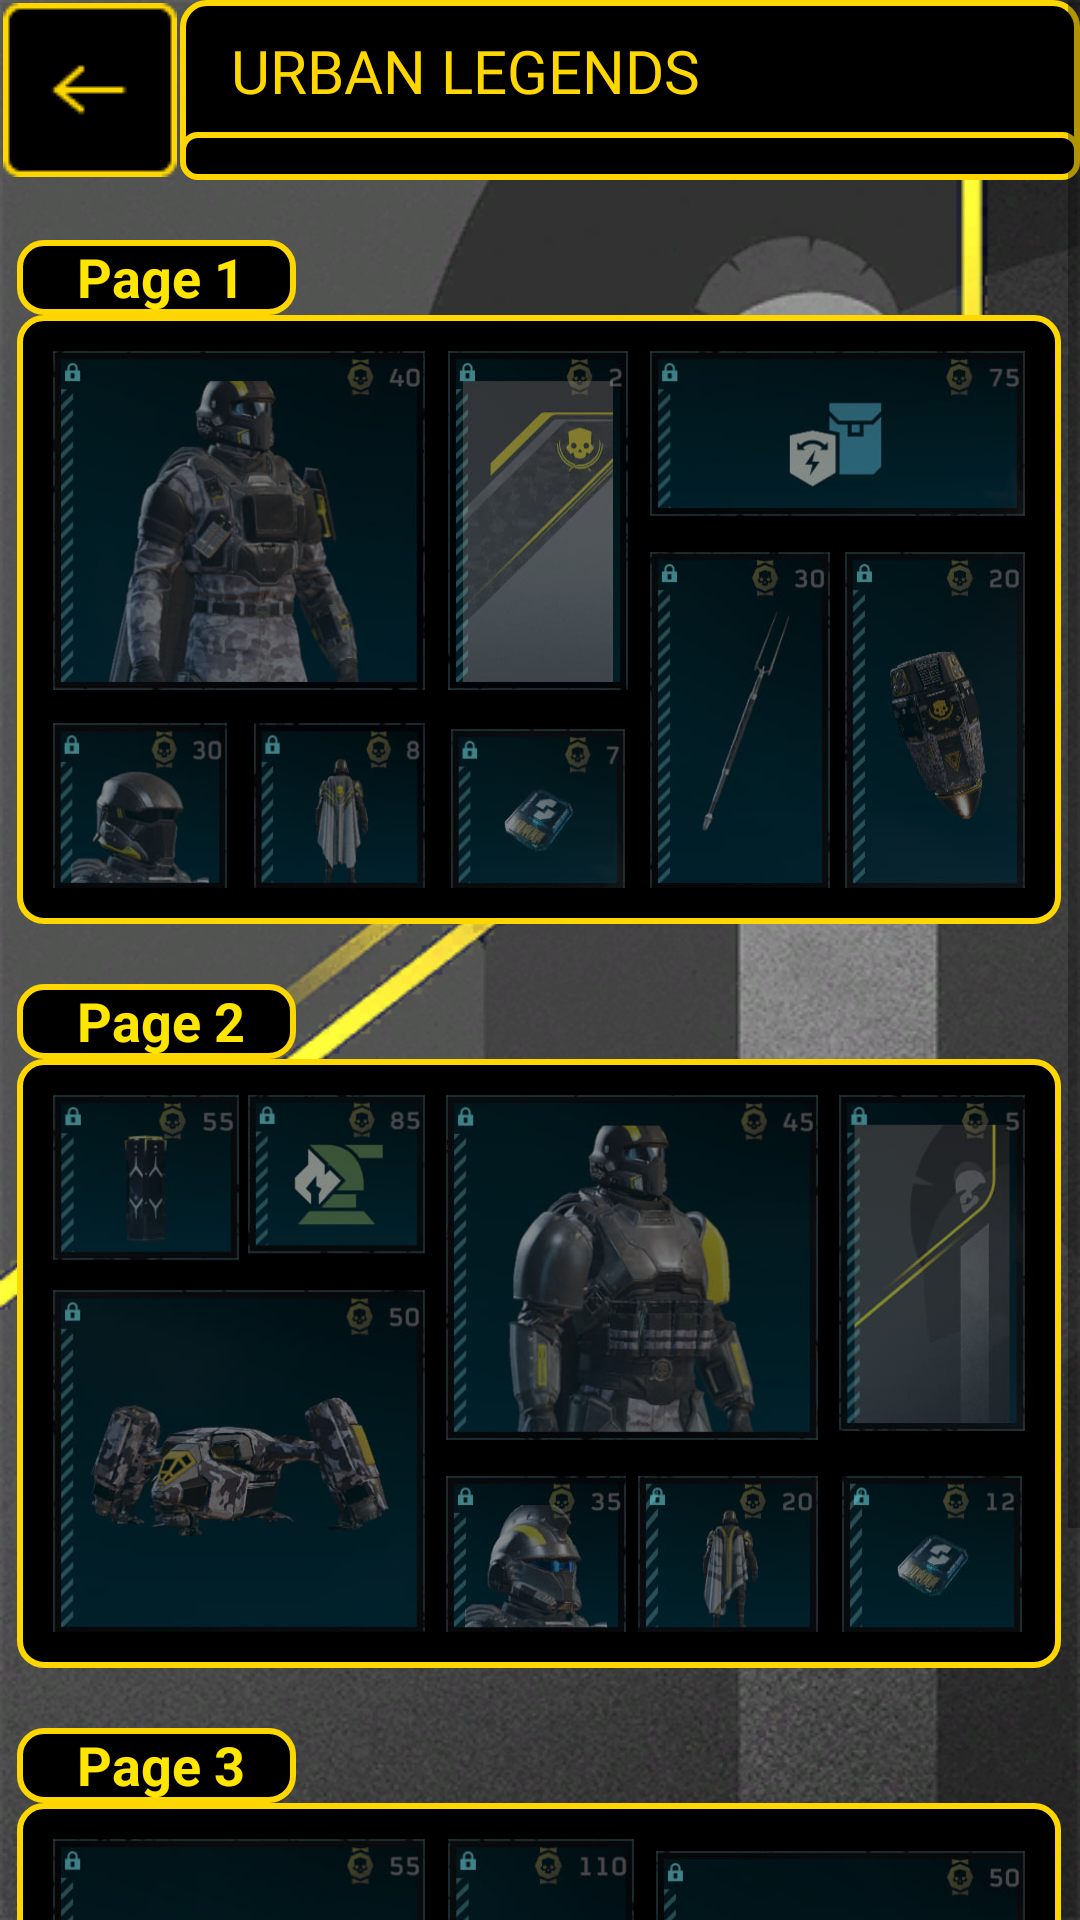

Android layout source for this screen:
<!-- AndroidManifest.xml: application theme Theme.Hd2wartracker -->
<!-- res/layout/ul_layout.xml -->
<?xml version="1.0" encoding="utf-8"?>
<ScrollView xmlns:android="http://schemas.android.com/apk/res/android"
    xmlns:app="http://schemas.android.com/apk/res-auto"
    android:layout_width="match_parent"
    android:layout_height="match_parent"
    android:background="@drawable/ul_bg" >

    <LinearLayout
        android:orientation="vertical"
        android:layout_width="match_parent"
        android:layout_height="wrap_content">

        <LinearLayout
            android:layout_width="match_parent"
            android:layout_height="match_parent">

            <ImageButton
                android:layout_width="60dp"
                android:id="@+id/moc_backbutton"
                android:layout_height="60dp"
                android:src="@drawable/vector">
            </ImageButton>

            <LinearLayout
                android:layout_width="match_parent"
                android:layout_height="match_parent"
                android:paddingTop="10dp"
                android:background="@drawable/card_bg"
                android:orientation="vertical">

                <TextView
                    android:layout_width="match_parent"
                    android:layout_height="10dp"
                    android:layout_gravity="top"
                    android:layout_weight="1"
                    android:fontFamily="@font/goldman_font"
                    android:paddingLeft="17dp"
                    android:text="URBAN LEGENDS"
                    android:textColor="#FFD700"
                    android:textSize="20sp" />

                <ProgressBar
                    android:id="@+id/ul_progressbar"
                    style="?android:attr/progressBarStyleHorizontal"
                    android:layout_width="match_parent"
                    android:layout_height="wrap_content"
                    android:max="100"
                    android:progress="0"
                    android:progressDrawable="@drawable/pg_gold" />
            </LinearLayout>

        </LinearLayout>

        PAGE 1
        <include layout="@layout/ul_1_layout" />

        PAGE 2
        <include layout="@layout/ul_2_layout"/>

        PAGE 3
        <include layout="@layout/ul_3_layout"/>

    </LinearLayout>
</ScrollView>
<!-- res/layout/ul_1_layout.xml (included above) -->
<?xml version="1.0" encoding="utf-8"?>
<androidx.constraintlayout.widget.ConstraintLayout
    xmlns:android="http://schemas.android.com/apk/res/android"
    xmlns:app="http://schemas.android.com/apk/res-auto"
    xmlns:tools="http://schemas.android.com/tools"
    android:layout_width="match_parent"
    android:layout_height="wrap_content"
    android:background="@android:color/transparent"
    android:paddingTop="20dp">

    

    <TextView
        android:id="@+id/page1_title"
        android:layout_width="93dp"
        android:layout_height="25dp"
        android:background="@drawable/card_bg"
        android:paddingStart="20dp"
        android:text="Page 1"
        android:textColor="#FFE600"
        android:textSize="18sp"
        android:textStyle="bold"
        app:layout_constraintStart_toStartOf="@+id/page1_frame"
        app:layout_constraintTop_toTopOf="parent" />

    <FrameLayout
        android:id="@+id/page1_frame"
        android:layout_width="348dp"
        android:layout_height="203dp"
        android:background="@drawable/card_bg"
        android:padding="12dp"
        app:layout_constraintEnd_toEndOf="parent"
        app:layout_constraintHorizontal_bias="0.461"
        app:layout_constraintStart_toStartOf="parent"
        app:layout_constraintTop_toBottomOf="@id/page1_title">

        <androidx.constraintlayout.widget.ConstraintLayout
            android:id="@+id/page1_grid"
            android:layout_width="324dp"
            android:layout_height="180dp">


            <ImageButton
                android:id="@+id/ul_p1_2"
                android:layout_width="58dp"
                android:layout_height="56dp"
                android:background="@null"
                android:scaleType="fitXY"
                android:src="@drawable/ul_p1_2"
                app:layout_constraintBottom_toBottomOf="parent"
                app:layout_constraintStart_toStartOf="parent">

            </ImageButton>

            <ImageButton
                android:id="@+id/ul_p1_8"
                android:layout_width="60dp"
                android:layout_height="113dp"
                android:background="@null"
                android:scaleType="fitXY"
                android:src="@drawable/ul_p1_8"
                app:layout_constraintBottom_toBottomOf="parent"
                app:layout_constraintEnd_toEndOf="parent" />

            <ImageButton
                android:id="@+id/ul_p1_7"
                android:layout_width="60dp"
                android:layout_height="113dp"
                android:background="@null"
                android:scaleType="fitXY"
                android:src="@drawable/ul_p1_7"
                app:layout_constraintBottom_toBottomOf="parent"
                app:layout_constraintStart_toStartOf="@+id/ul_p1_6" />

            <ImageButton
                android:id="@+id/ul_p1_4"
                android:layout_width="60dp"
                android:layout_height="113dp"
                android:background="@null"
                android:scaleType="fitXY"
                android:src="@drawable/ul_p1_4"
                app:layout_constraintEnd_toStartOf="@+id/ul_p1_6"
                app:layout_constraintStart_toEndOf="@+id/ul_p1_1" />

            <ImageButton
                android:id="@+id/ul_p1_6"
                android:layout_width="125dp"
                android:layout_height="55dp"
                android:background="@null"
                android:scaleType="fitXY"
                android:src="@drawable/ul_p1_6"
                app:layout_constraintEnd_toEndOf="parent"
                app:layout_constraintTop_toTopOf="parent" />

            <ImageButton
                android:id="@+id/ul_p1_3"
                android:layout_width="57dp"
                android:layout_height="56dp"
                android:background="@null"
                android:scaleType="fitXY"
                android:src="@drawable/ul_p1_3"
                app:layout_constraintBottom_toBottomOf="parent"
                app:layout_constraintEnd_toEndOf="@+id/ul_p1_1" />

            <ImageButton
                android:id="@+id/ul_p1_1"
                android:layout_width="124dp"
                android:layout_height="113dp"
                android:background="@null"
                android:scaleType="fitXY"
                android:src="@drawable/ul_p1_1"
                app:layout_constraintStart_toStartOf="parent"
                app:layout_constraintTop_toTopOf="parent" />

            <ImageButton
                android:id="@+id/ul_p1_5"
                android:layout_width="58dp"
                android:layout_height="54dp"
                android:background="@null"
                android:scaleType="fitXY"
                android:src="@drawable/moc_p1_5"
                app:layout_constraintBottom_toBottomOf="parent"
                app:layout_constraintEnd_toEndOf="@+id/ul_p1_4"
                app:layout_constraintStart_toStartOf="@+id/ul_p1_4" />

        </androidx.constraintlayout.widget.ConstraintLayout>
    </FrameLayout>

</androidx.constraintlayout.widget.ConstraintLayout>
<!-- res/layout/ul_2_layout.xml (included above) -->
<?xml version="1.0" encoding="utf-8"?>
<androidx.constraintlayout.widget.ConstraintLayout
    xmlns:android="http://schemas.android.com/apk/res/android"
    xmlns:app="http://schemas.android.com/apk/res-auto"
    xmlns:tools="http://schemas.android.com/tools"
    android:layout_width="match_parent"
    android:layout_height="wrap_content"
    android:background="@android:color/transparent"
    android:paddingTop="20dp">

    
    <TextView
        android:id="@+id/page1_title"
        android:layout_width="93dp"
        android:layout_height="25dp"
        android:background="@drawable/card_bg"
        android:paddingStart="20dp"
        android:text="Page 2"
        android:textColor="#FFE600"
        android:textSize="18sp"
        android:textStyle="bold"
        app:layout_constraintStart_toStartOf="@+id/page1_frame"
        app:layout_constraintTop_toTopOf="parent" />


    <FrameLayout
        android:id="@+id/page1_frame"
        android:layout_width="348dp"
        android:layout_height="203dp"
        android:background="@drawable/card_bg"
        android:padding="12dp"
        app:layout_constraintEnd_toEndOf="parent"
        app:layout_constraintHorizontal_bias="0.461"
        app:layout_constraintStart_toStartOf="parent"
        app:layout_constraintTop_toBottomOf="@id/page1_title">

        <androidx.constraintlayout.widget.ConstraintLayout
            android:id="@+id/page1_grid"
            android:layout_width="324dp"
            android:layout_height="180dp">


            <ImageButton
                android:id="@+id/ul_p2_8"
                android:layout_width="124dp"
                android:layout_height="115dp"
                android:background="@null"
                android:scaleType="fitXY"
                android:src="@drawable/ul_p2_8"
                app:layout_constraintEnd_toStartOf="@+id/ul_p2_6"
                app:layout_constraintStart_toEndOf="@+id/ul_p2_3"
                app:layout_constraintTop_toTopOf="parent" />

            <ImageButton
                android:id="@+id/ul_p2_5"
                android:layout_width="62dp"
                android:layout_height="55dp"
                android:background="@null"
                android:scaleType="fitXY"
                android:src="@drawable/ul_p2_5"
                app:layout_constraintStart_toStartOf="parent"
                app:layout_constraintTop_toTopOf="parent" />

            <ImageButton
                android:id="@+id/ul_p2_1"
                android:layout_width="60dp"
                android:layout_height="53dp"
                android:background="@null"
                android:scaleType="fitXY"
                android:src="@drawable/moc_p2_1"
                app:layout_constraintBottom_toBottomOf="parent"
                app:layout_constraintEnd_toEndOf="parent"
                app:layout_constraintStart_toStartOf="@+id/ul_p2_6" />

            <ImageButton
                android:id="@+id/ul_p2_4"
                android:layout_width="60dp"
                android:layout_height="53dp"
                android:background="@null"
                android:scaleType="fitXY"
                android:src="@drawable/ul_p2_4"
                app:layout_constraintBottom_toBottomOf="parent"
                app:layout_constraintEnd_toEndOf="@+id/ul_p2_8" />

            <ImageButton
                android:id="@+id/ul_p2_7"
                android:layout_width="60dp"
                android:layout_height="53dp"
                android:background="@null"
                android:scaleType="fitXY"
                android:src="@drawable/ul_p2_7"
                app:layout_constraintBottom_toBottomOf="parent"
                app:layout_constraintStart_toStartOf="@+id/ul_p2_8" />

            <ImageButton
                android:id="@+id/ul_p2_3"
                android:layout_width="124dp"
                android:layout_height="115dp"
                android:background="@null"
                android:scaleType="fitXY"
                android:src="@drawable/ul_p2_3"
                app:layout_constraintBottom_toBottomOf="parent"
                app:layout_constraintStart_toStartOf="parent" />

            <ImageButton
                android:id="@+id/ul_p2_2"
                android:layout_width="59dp"
                android:layout_height="53dp"
                android:background="@null"
                android:scaleType="fitXY"
                android:src="@drawable/ul_p2_2"

                app:layout_constraintEnd_toEndOf="@+id/ul_p2_3"
                app:layout_constraintTop_toTopOf="parent" />

            <ImageButton
                android:id="@+id/ul_p2_6"
                android:layout_width="62dp"
                android:layout_height="112dp"
                android:background="@null"
                android:scaleType="fitXY"
                android:src="@drawable/ul_p2_6"
                app:layout_constraintEnd_toEndOf="parent"
                app:layout_constraintTop_toTopOf="parent" />

        </androidx.constraintlayout.widget.ConstraintLayout>

    </FrameLayout>

</androidx.constraintlayout.widget.ConstraintLayout>
<!-- res/layout/ul_3_layout.xml (included above) -->
<?xml version="1.0" encoding="utf-8"?>
<androidx.constraintlayout.widget.ConstraintLayout
    xmlns:android="http://schemas.android.com/apk/res/android"
    xmlns:app="http://schemas.android.com/apk/res-auto"
    xmlns:tools="http://schemas.android.com/tools"
    android:layout_width="match_parent"
    android:layout_height="wrap_content"
    android:background="@android:color/transparent"
    android:paddingTop="20dp">

    <TextView
        android:id="@+id/page1_title"
        android:layout_width="93dp"
        android:layout_height="25dp"
        android:background="@drawable/card_bg"
        android:paddingStart="20dp"
        android:text="Page 3"
        android:textColor="#FFE600"
        android:textSize="18sp"
        android:textStyle="bold"
        app:layout_constraintStart_toStartOf="@+id/page1_frame"
        app:layout_constraintTop_toTopOf="parent" />

    <FrameLayout
        android:id="@+id/page1_frame"
        android:layout_width="348dp"
        android:layout_height="203dp"
        android:background="@drawable/card_bg"
        android:padding="12dp"
        app:layout_constraintEnd_toEndOf="parent"
        app:layout_constraintHorizontal_bias="0.461"
        app:layout_constraintStart_toStartOf="parent"
        app:layout_constraintTop_toBottomOf="@id/page1_title">

        <androidx.constraintlayout.widget.ConstraintLayout
            android:id="@+id/page1_grid"
            android:layout_width="324dp"
            android:layout_height="180dp"
            tools:layout_editor_absoluteX="12dp"
            tools:layout_editor_absoluteY="12dp">


            <ImageButton
                android:id="@+id/ul_p3_1"
                android:layout_width="60dp"
                android:layout_height="53dp"
                android:background="@null"
                android:scaleType="fitXY"
                android:src="@drawable/moc_p3_5"
                app:layout_constraintBottom_toBottomOf="parent"
                app:layout_constraintStart_toStartOf="parent" />

            <ImageButton
                android:id="@+id/ul_p3_4"
                android:layout_width="62dp"
                android:layout_height="116dp"
                android:background="@null"
                android:scaleType="fitXY"
                android:src="@drawable/ul_p3_4"
                app:layout_constraintEnd_toStartOf="@+id/ul_p3_6"
                app:layout_constraintStart_toEndOf="@+id/ul_p3_2"
                app:layout_constraintTop_toTopOf="parent" />

            <ImageButton
                android:id="@+id/ul_p3_5"
                android:layout_width="60dp"
                android:layout_height="53dp"
                android:background="@null"
                android:scaleType="fitXY"
                android:src="@drawable/ul_p3_5"
                app:layout_constraintBottom_toBottomOf="parent"
                app:layout_constraintEnd_toEndOf="@+id/ul_p3_4"
                app:layout_constraintStart_toStartOf="@+id/ul_p3_4" />

            <ImageButton
                android:id="@+id/ul_p3_2"
                android:layout_width="124dp"
                android:layout_height="115dp"
                android:background="@null"
                android:scaleType="fitXY"
                android:src="@drawable/ul_p3_1"
                app:layout_constraintStart_toStartOf="parent"
                app:layout_constraintTop_toTopOf="parent" />

            <ImageButton
                android:id="@+id/ul_p3_3"
                android:layout_width="59dp"
                android:layout_height="53dp"
                android:background="@null"
                android:scaleType="fitXY"
                android:src="@drawable/ul_p3_3"
                app:layout_constraintBottom_toBottomOf="parent"
                app:layout_constraintEnd_toEndOf="@+id/ul_p3_2" />

            <ImageButton
                android:id="@+id/ul_p3_6"
                android:layout_width="123dp"
                android:layout_height="172dp"
                android:background="@null"
                android:scaleType="fitXY"
                android:src="@drawable/ul_p3_6"
                app:layout_constraintBottom_toBottomOf="parent"
                app:layout_constraintEnd_toEndOf="parent"
                app:layout_constraintTop_toTopOf="parent" />

        </androidx.constraintlayout.widget.ConstraintLayout>

    </FrameLayout>

</androidx.constraintlayout.widget.ConstraintLayout>
<!-- resources referenced by this layout -->
<resources>
  <!-- drawable card_bg (drawable) -->
  <?xml version="1.0" encoding="utf-8"?>
  <shape xmlns:android="http://schemas.android.com/apk/res/android">
      <corners android:radius="8dp" />
      <solid android:color="#000000" />
      <stroke
          android:width="2dp"
          android:color="#FFD700" />
  </shape>
  <!-- drawable moc_p1_5: png bitmap (drawable, 26411 bytes) -->
  <!-- drawable moc_p2_1: png bitmap (drawable, 27832 bytes) -->
  <!-- drawable moc_p3_5: png bitmap (drawable, 27665 bytes) -->
  <!-- drawable pg_gold (drawable) -->
  <?xml version="1.0" encoding="utf-8"?>
  <layer-list xmlns:android="http://schemas.android.com/apk/res/android">
      <item android:id="@android:id/background">
          <shape>
              <corners android:radius="5dp" />
              <solid android:color="#000000" />
              <stroke
                  android:width="2dp"
                  android:color="#FFD500" />
          </shape>
      </item>
      <item android:id="@android:id/progress">
          <scale android:scaleWidth="100%">
              <shape>
                  <corners android:radius="5dp" />
                  <gradient
                      android:startColor="#FFD700"
                      android:centerColor="#FFD700"
                      android:endColor="#FFD700"
                      android:angle="10" />
              </shape>
          </scale>
      </item>
  </layer-list>
  <!-- drawable ul_bg: png bitmap (drawable, 211553 bytes) -->
  <!-- drawable ul_p1_1: png bitmap (drawable, 114110 bytes) -->
  <!-- drawable ul_p1_2: png bitmap (drawable, 32110 bytes) -->
  <!-- drawable ul_p1_3: png bitmap (drawable, 25702 bytes) -->
  <!-- drawable ul_p1_4: png bitmap (drawable, 51824 bytes) -->
  <!-- drawable ul_p1_6: png bitmap (drawable, 28963 bytes) -->
  <!-- drawable ul_p1_7: png bitmap (drawable, 33690 bytes) -->
  <!-- drawable ul_p1_8: png bitmap (drawable, 51353 bytes) -->
  <!-- drawable ul_p2_2: png bitmap (drawable, 25692 bytes) -->
  <!-- drawable ul_p2_3: png bitmap (drawable, 86811 bytes) -->
  <!-- drawable ul_p2_4: png bitmap (drawable, 26665 bytes) -->
  <!-- drawable ul_p2_5: png bitmap (drawable, 22658 bytes) -->
  <!-- drawable ul_p2_6: png bitmap (drawable, 43926 bytes) -->
  <!-- drawable ul_p2_7: png bitmap (drawable, 37507 bytes) -->
  <!-- drawable ul_p2_8: png bitmap (drawable, 114253 bytes) -->
  <!-- drawable ul_p3_1: png bitmap (drawable, 69890 bytes) -->
  <!-- drawable ul_p3_3: png bitmap (drawable, 29951 bytes) -->
  <!-- drawable ul_p3_4: png bitmap (drawable, 38059 bytes) -->
  <!-- drawable ul_p3_5: png bitmap (drawable, 27971 bytes) -->
  <!-- drawable ul_p3_6: png bitmap (drawable, 126887 bytes) -->
  <!-- drawable vector: png bitmap (drawable, 635 bytes) -->
  <style name="Theme.Hd2wartracker" parent="android:Theme.Material.Light.NoActionBar" />
</resources>
